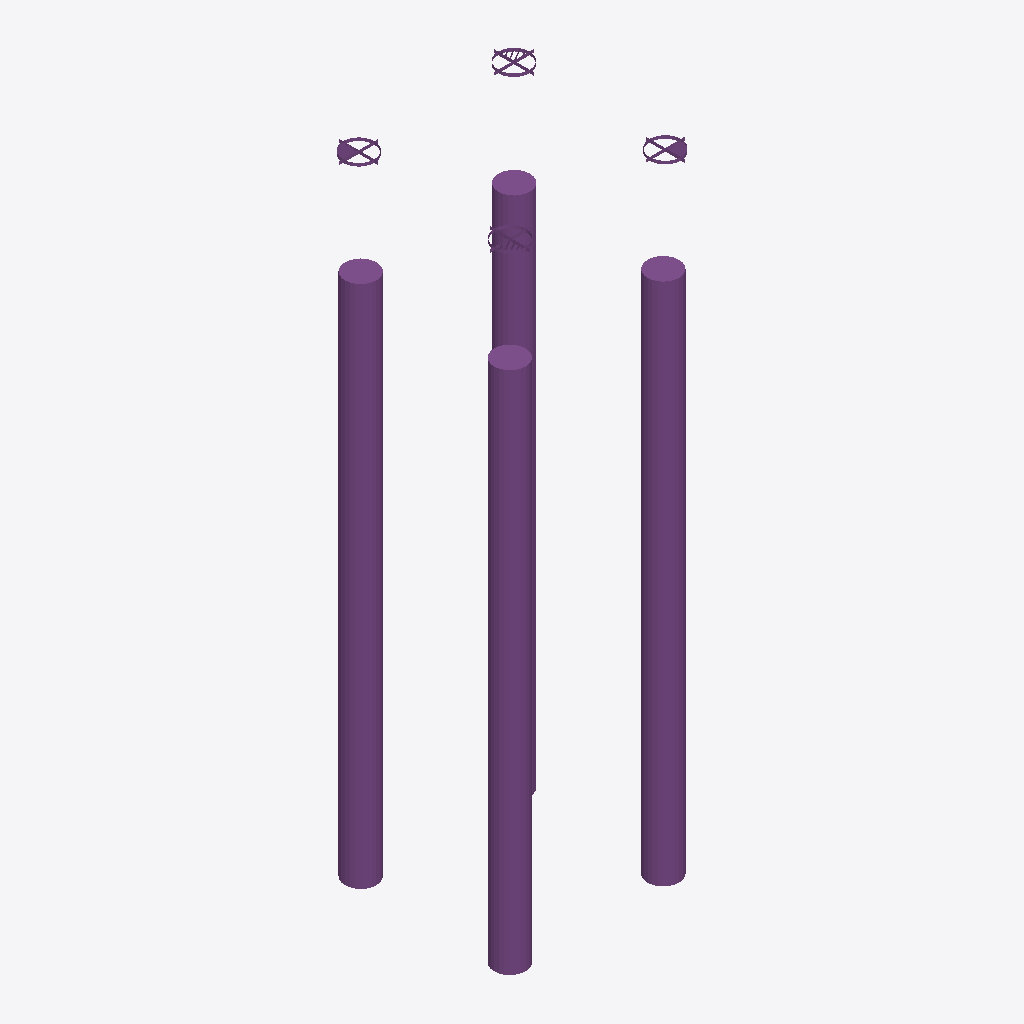
Isometric view of an IFC building model (IFC-SPF (STEP), schema IFC4, length unit millimetre), seen from the south-west, elements coloured by IFC class: 4 piles (purple).
Extent 1.9 m × 1.8 m × 6.0 m (x, y, z). Storeys (2): Fundering at -0.75 m; Begane Grond at 0.00 m. Elements (4): 4 IfcPile.

HEADER;
FILE_DESCRIPTION(('ViewDefinition[DesignTransferView]'),'2;1');
FILE_NAME('Template-tijdelijk_4x0.ifc','2024-09-09T15:45:40+02:00',(),(),'IfcOpenShell 0.8.0','Bonsai 0.8.0','Nobody');
FILE_SCHEMA(('IFC4'));
ENDSEC;
DATA;
#1=IFCPROJECT('1DUWiAGobC99rvw5UqocoH',$,'My Project',$,$,$,$,(#14,#26),#9);
#30=IFCSITE('2Aarux6CT0jAElRZGhGZnC',$,'My Site',$,$,#53,$,$,$,$,$,$,$,$);
#36=IFCBUILDING('13xrc5n_D2evTVLOxznMwx',$,'My Building',$,$,#59,$,$,$,$,$,$);
#42=IFCBUILDINGSTOREY('0Mewb8R3f0$QW$Eb5DvKzD',$,'Begane Grond',$,$,#65,$,$,$,$);
#12280=IFCBUILDINGSTOREY('0Rc5gqjZH9owxS1ibAo5Ll',$,'Fundering',$,$,#12311,$,$,$,$);
#10606=IFCPILE('1asDEP2VP7bBjC9JUp9NGw',$,'fp_c_d300_ro',$,$,#14505,#10721,$,$,$);
#14774=IFCPILE('26TaCzD5jDMPESZnYn2tZb',$,'fp_c_d300_lb',$,$,#15486,#14810,$,$,$);
#10639=IFCPILE('2p1tfIjDTBbhTC6Tx1rdfX',$,'fp_c_d300_lo',$,$,#14510,#10675,$,$,$);
#10573=IFCPILE('3o$sT7sxH0HArjfiYJe3ez',$,'fp_c_d300_rb',$,$,#14520,#10698,$,$,$);
ENDSEC;
